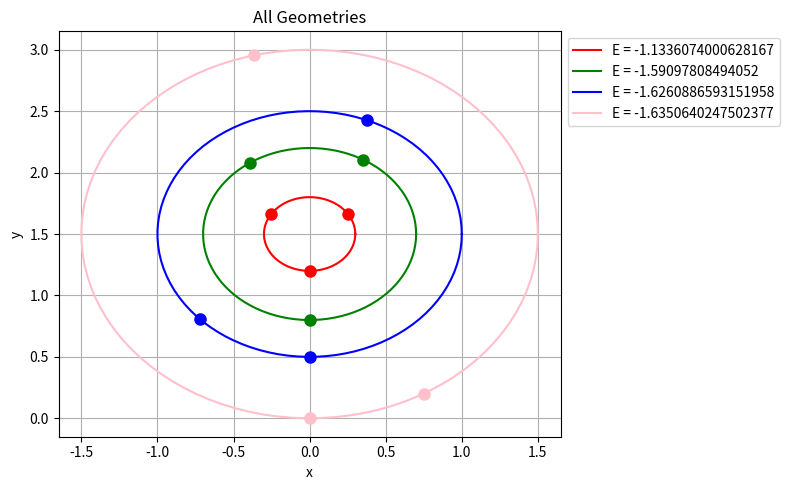

The script that saved this image:
import numpy as np
import matplotlib.pyplot as plt



r = [0.3, 0.7, 1.0, 1.5]
energy = [-1.1336074000628167, -1.590978084940520, -1.6260886593151958, -1.6350640247502377]
theta = [148, 60, 68, 104]
phi = [32, 124, 224, 300]
color = ['red', 'green', 'blue', 'pink']

z = np.linspace(0, 2 * np.pi, 100)

plt.figure(figsize=(8, 5))
# Parametric equations for a circle centered at (0, r)
for i in range(0, len(r)):
    x = r[i] * np.cos(z)
    y = r[i] * np.sin(z) + r[3]
    plt.plot(x, y, label=f'E = {energy[i]}', color = color[i])

for i in range(0, len(r)):
    plt.plot(0, r[3] - r[i], marker='o', color=color[i], markersize=8)
    plt.plot(r[i] * np.cos(theta[i] * np.pi / 180), r[i] * np.sin(theta[i] * np.pi / 180) + r[3], color = color[i], marker='o', markersize=8)
    plt.plot(r[i] * np.cos(phi[i] * np.pi / 180), r[i] * np.sin(phi[i] * np.pi / 180) + r[3], color = color[i], marker='o', markersize=8)

plt.title(f'All Geometries')
plt.xlabel('x')
plt.ylabel('y')
plt.grid(True)
plt.legend(loc='upper left', bbox_to_anchor=(1, 1))
plt.tight_layout()
plt.savefig(f'final.png', dpi=300)
plt.close()
